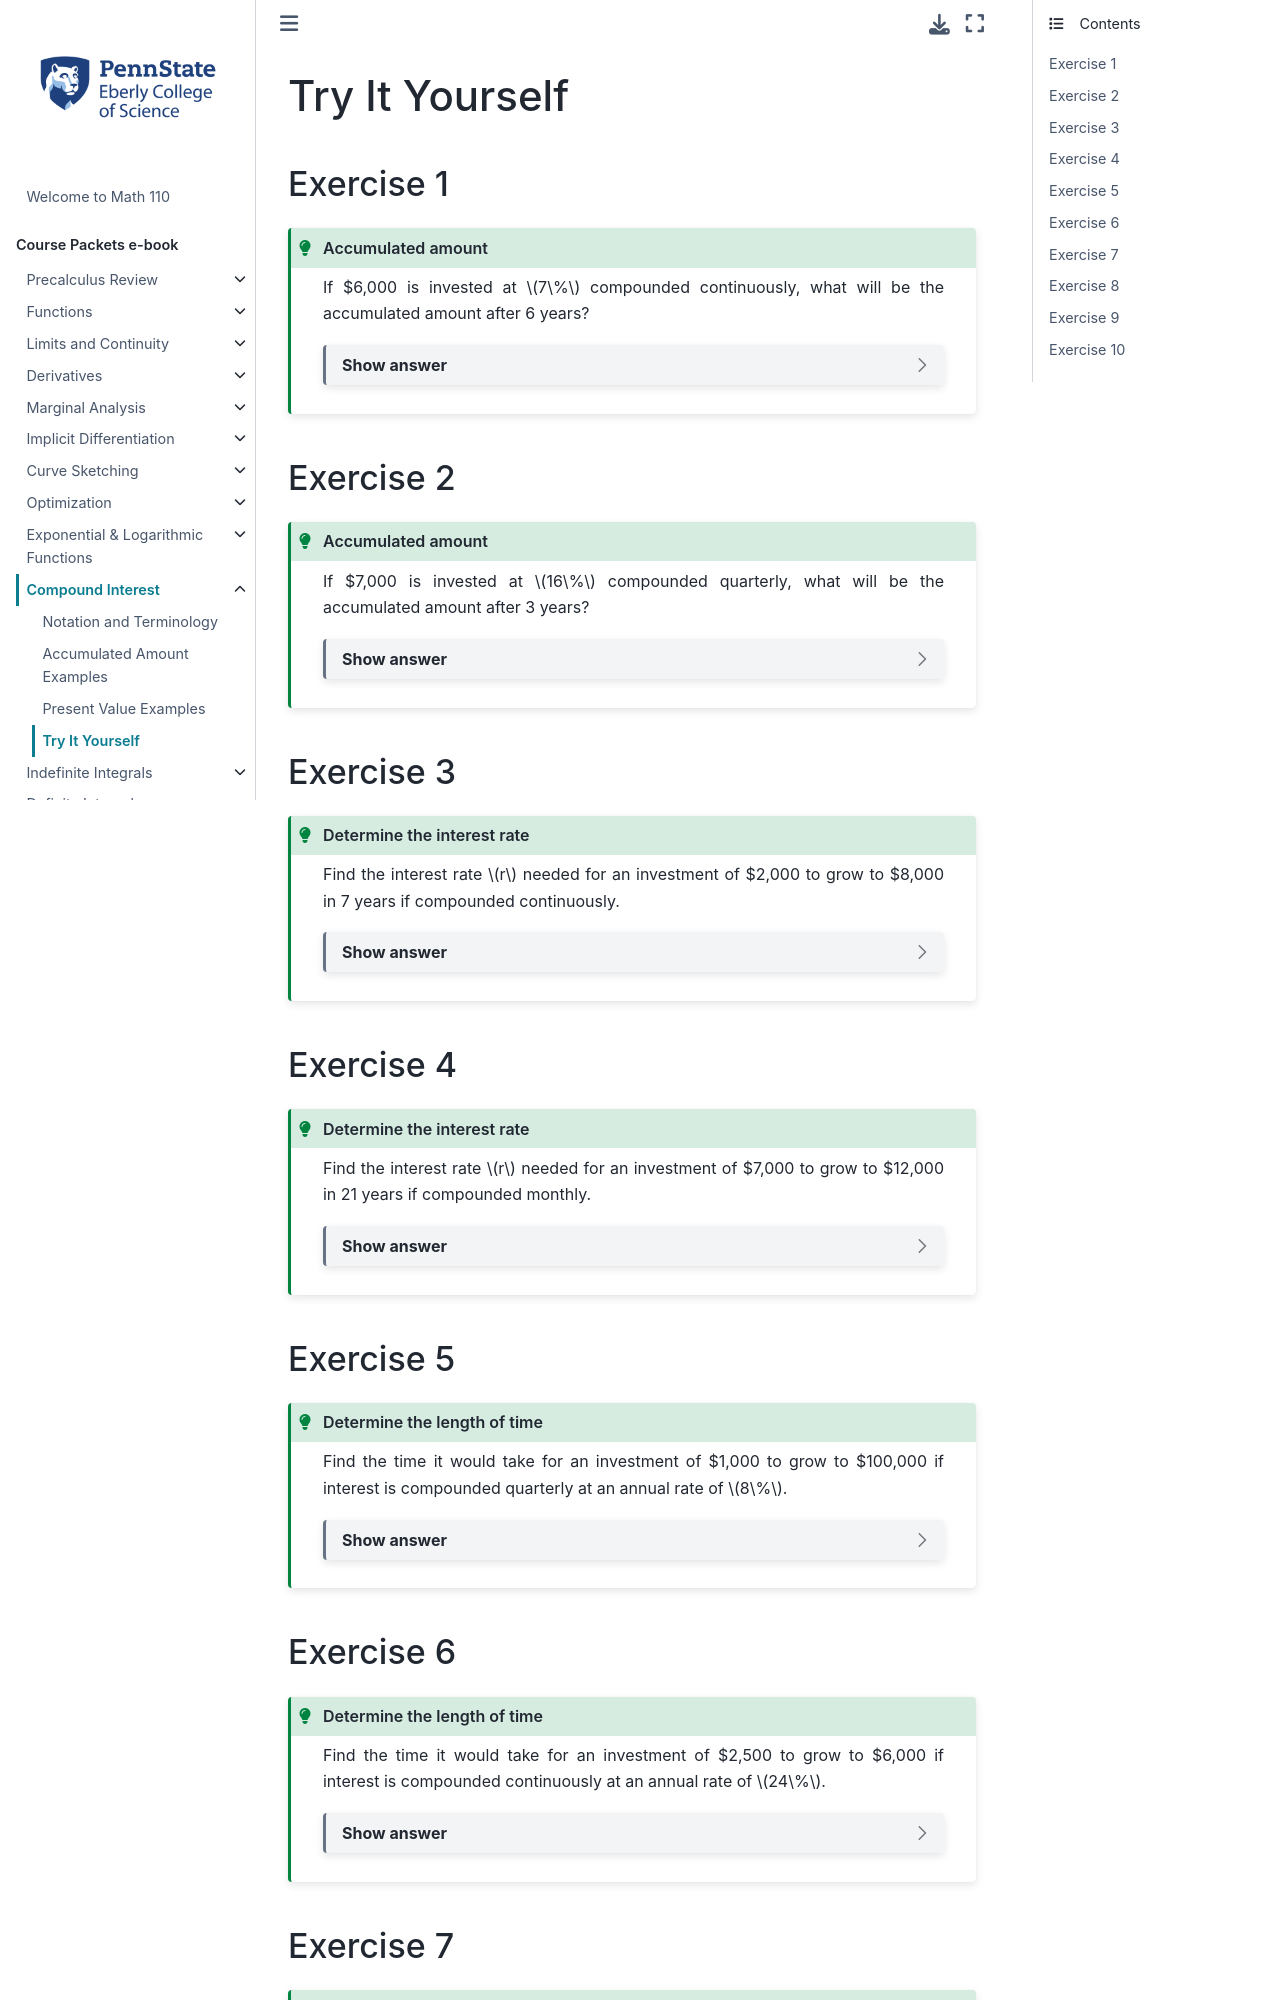

repository: 28left/110jupyter · page: ch_Compoundinterest/compoundinterest_TIY.html · generator: jekyll

---
jupytext:
  formats: ipynb,md:myst
  text_representation:
    extension: .md
    format_name: myst
    format_version: 0.13
    jupytext_version: 1.10.3
kernelspec:
  display_name: Python 3.9.4 64-bit
  language: python
  name: python3
---
# Try It Yourself

## Exercise 1
````{admonition} Accumulated amount
:class: tip 

If \$6,000 is invested at $7\%$ compounded continuously, what will be the accumulated amount after 6 years?

```{dropdown} Show answer
Answer: $A = 6000e^{0.42}$
```
````


## Exercise 2
````{admonition} Accumulated amount
:class: tip 

If \$7,000 is invested at $16\%$ compounded quarterly, what will be the accumulated amount after 3 years?

```{dropdown} Show answer
Answer: $A = 7000(1.04)^{12}$
```
````


## Exercise 3
````{admonition} Determine the interest rate
:class: tip 

Find the interest rate $r$ needed for an investment of \$2,000 to grow to \$8,000 in 7 years if compounded continuously.

```{dropdown} Show answer
Answer: $r = \ln(4)/7$
```
````

## Exercise 4
````{admonition} Determine the interest rate
:class: tip 

Find the interest rate $r$ needed for an investment of \$7,000 to grow to \$12,000 in 21 years if compounded monthly.

```{dropdown} Show answer
Answer: $r = 12\left[(12/7)^{1/252} - 1\right]$
```
````


## Exercise 5
````{admonition} Determine the length of time
:class: tip 

Find the time it would take for an investment of \$1,000 to grow to \$100,000 if interest is compounded quarterly at an annual rate of $8\%$.


```{dropdown} Show answer
Answer: $t = \dfrac{\ln(100)}{4\ln(1.02)}$
```
````


## Exercise 6
````{admonition} Determine the length of time
:class: tip 

Find the time it would take for an investment of \$2,500 to grow to \$6,000 if interest is compounded continuously at an annual rate of $24\%$.

```{dropdown} Show answer
Answer: $t = \dfrac{25}{6}\ln(12/5)$
```
````
